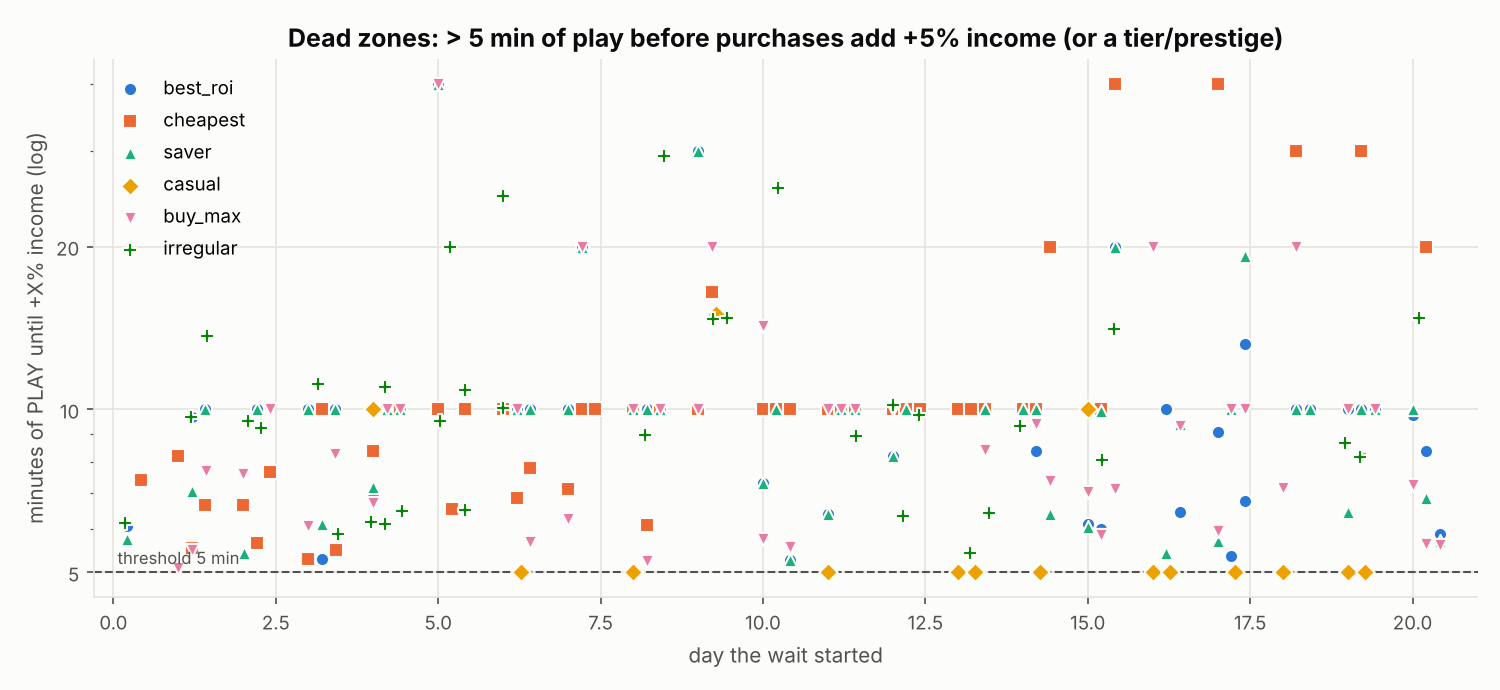

The file beside this chart, header and first rows:
strategy, start_calendar_h, end_calendar_h, start_day, start_active_h, gap_active_min, gap_calendar_h, stage, ended_by, small_buys, most_bought
best_roi, 5.065, 10.0, 0.2111, 0.2319, 6.083, 4.935, cafe (run 1), courier, 3, waiter
best_roi, 29, 34.0, 1.209, 0.6717, 9.7, 4.995, restaurant (run 1), catering, 3, cafe_chef
best_roi, 34.0, 48.0, 1.417, 0.8333, 10, 14.0, restaurant (run 1), catering, 0, 
best_roi, 48.06, 53.0, 2.002, 1.056, 6.633, 4.944, restaurant (run 1), tandoor, 3, showman
best_roi, 53.0, 58.0, 2.208, 1.167, 10, 5.0, restaurant (run 1), night_shift, 0, 
best_roi, 72.0, 77.0, 3.0, 1.5, 10, 5.0, restaurant (run 1), night_shift, 0, 
best_roi, 77.0, 77.09, 3.208, 1.667, 5.283, 0.08806, restaurant (run 1), night_shift, 0, 
best_roi, 82.0, 96.0, 3.417, 1.833, 10, 14.0, restaurant (run 1), night_shift, 1, head_chef
best_roi, 96.0, 96.11, 4.0, 2.0, 6.883, 0.1147, restaurant (run 1), night_shift, 0, 
best_roi, 101.0, 106.0, 4.208, 2.167, 10, 5.0, restaurant (run 1), night_shift, 9, delivery_app
best_roi, 106.0, 120.0, 4.417, 2.333, 10, 14.0, restaurant (run 1), night_shift, 0, 
best_roi, 120.0, 149.0, 5.0, 2.5, 40, 29.0, restaurant (run 1), franchise, 1, night_shift
best_roi, 149.0, 154.0, 6.208, 3.167, 10, 5.0, restaurant (run 1), coo, 0, 
best_roi, 154.0, 168.0, 6.417, 3.333, 10, 14.0, franchise (run 1), franchisee, 0, 
best_roi, 168.0, 173.0, 7.0, 3.5, 10, 5.0, franchise (run 1), franchisee, 0, 
best_roi, 173.0, 192.0, 7.208, 3.667, 20, 19.0, franchise (run 1), regional_director, 0, 
best_roi, 192.0, 197.0, 8.0, 4.0, 10, 5.0, franchise (run 1), regional_director, 0, 
best_roi, 197.0, 202.0, 8.208, 4.167, 10, 5.0, franchise (run 1), regional_director, 0, 
best_roi, 202.0, 216.0, 8.417, 4.333, 10, 14.0, franchise (run 1), regional_director, 0, 
best_roi, 216.0, 240.0, 9.0, 4.5, 30.0, 24.0, franchise (run 1), marketing_dept, 0, 
best_roi, 240.0, 240.1, 10.0, 5.0, 7.317, 0.1219, franchise (run 1), tv_campaign, 0, 
best_roi, 245.0, 250.0, 10.21, 5.167, 10, 5.0, franchise (run 1), marketing_dept, 0, 
best_roi, 250.0, 250.1, 10.42, 5.333, 5.267, 0.08778, franchise (run 1), central_kitchen, 0, 
best_roi, 264.1, 269.0, 11, 5.56, 6.417, 4.94, franchise (run 1), marketing_dept, 0, 
best_roi, 269.0, 274.0, 11.21, 5.667, 10, 5.0, franchise (run 1), marketing_dept, 0, 
best_roi, 274.0, 288.0, 11.42, 5.833, 10, 14.0, franchise (run 1), central_kitchen, 1, regional_director
best_roi, 288.0, 288.1, 12.0, 6.0, 8.217, 0.1369, franchise (run 1), marketing_dept, 0, 
best_roi, 293.0, 298.0, 12.21, 6.167, 10, 5.0, franchise (run 1), +54 reputation, 1, regional_director
best_roi, 336.0, 341.0, 14.0, 7.0, 10, 5.0, restaurant (run 2), night_shift, 0, 
best_roi, 341.0, 341.1, 14.21, 7.167, 8.383, 0.1397, restaurant (run 2), night_shift, 0, 
best_roi, 360.0, 360.1, 15.0, 7.5, 6.15, 0.1025, restaurant (run 2), night_shift, 0, 
best_roi, 365.0, 365.1, 15.21, 7.667, 6.017, 0.1003, restaurant (run 2), night_shift, 0, 
best_roi, 370.0, 389.0, 15.42, 7.833, 20, 19.0, restaurant (run 2), franchise, 0, 
best_roi, 389.0, 394.0, 16.21, 8.167, 10, 5.0, restaurant (run 2), franchisee, 0, 
best_roi, 394.0, 394.1, 16.42, 8.333, 6.45, 0.1075, franchise (run 2), franchisee, 0, 
best_roi, 408.0, 408.2, 17.0, 8.5, 9.083, 0.1514, franchise (run 2), regional_director, 0, 
best_roi, 413.1, 418.0, 17.21, 8.744, 5.367, 4.923, franchise (run 2), regional_director, 1, franchisee
best_roi, 418.0, 418.1, 17.42, 8.833, 6.767, 0.1128, franchise (run 2), regional_director, 0, 
best_roi, 418.1, 437.0, 17.42, 8.946, 13.23, 18.89, franchise (run 2), marketing_dept, 1, franchisee
best_roi, 437.0, 442.0, 18.21, 9.167, 10, 5.0, franchise (run 2), marketing_dept, 0, 
best_roi, 442.0, 456.0, 18.42, 9.333, 10, 14.0, franchise (run 2), central_kitchen, 0, 
best_roi, 456.0, 461.0, 19.0, 9.5, 10, 5.0, franchise (run 2), marketing_dept, 0, 
best_roi, 461.0, 466.0, 19.21, 9.667, 10, 5.0, franchise (run 2), marketing_dept, 0, 
best_roi, 466.0, 480.0, 19.42, 9.833, 10, 14.0, franchise (run 2), marketing_dept, 0, 
best_roi, 480, 485.0, 20, 10, 9.75, 4.996, franchise (run 2), marketing_dept, 8, night_shift
best_roi, 485.0, 485.1, 20.21, 10.17, 8.383, 0.1397, franchise (run 2), marketing_dept, 0, 
best_roi, 490.1, 504.0, 20.42, 10.4, 5.883, 13.93, franchise (run 2), (end of run), 0, 
cheapest, 10.03, 10.16, 0.4181, 0.3669, 7.4, 0.1233, cafe (run 1), cashier, 8, waiter
cheapest, 24.03, 29.0, 1.001, 0.5297, 8.217, 4.97, cafe (run 1), cafe_chef, 7, waiter
cheapest, 29.07, 29.16, 1.211, 0.7361, 5.533, 0.09222, cafe (run 1), rotisserie, 5, cashier
cheapest, 34.0, 34.11, 1.417, 0.8333, 6.65, 0.1108, cafe (run 1), rotisserie, 4, nephew
cheapest, 48.06, 53.0, 2.002, 1.056, 6.65, 4.944, cafe (run 1), cafe_chef, 5, nephew
cheapest, 53.07, 58.0, 2.211, 1.239, 5.667, 4.928, restaurant (run 1), courier, 3, waiter
cheapest, 58.0, 58.13, 2.417, 1.333, 7.667, 0.1278, restaurant (run 1), courier, 3, cafe_chef
cheapest, 72.01, 72.1, 3, 1.512, 5.3, 0.08833, restaurant (run 1), sous_chef, 1, showman
cheapest, 77.0, 82.0, 3.208, 1.667, 10, 5.0, restaurant (run 1), courier, 3, nephew
cheapest, 82.08, 96.0, 3.42, 1.908, 5.5, 13.92, restaurant (run 1), head_chef, 1, nephew
cheapest, 96.03, 101.0, 4.001, 2.027, 8.367, 4.973, restaurant (run 1), tandoor, 1, nephew
cheapest, 101.0, 106.0, 4.208, 2.167, 10, 5.0, restaurant (run 1), courier, 2, waiter
cheapest, 106.0, 120.0, 4.417, 2.333, 10, 14.0, restaurant (run 1), tandoor, 2, cashier
... 179 more rows
